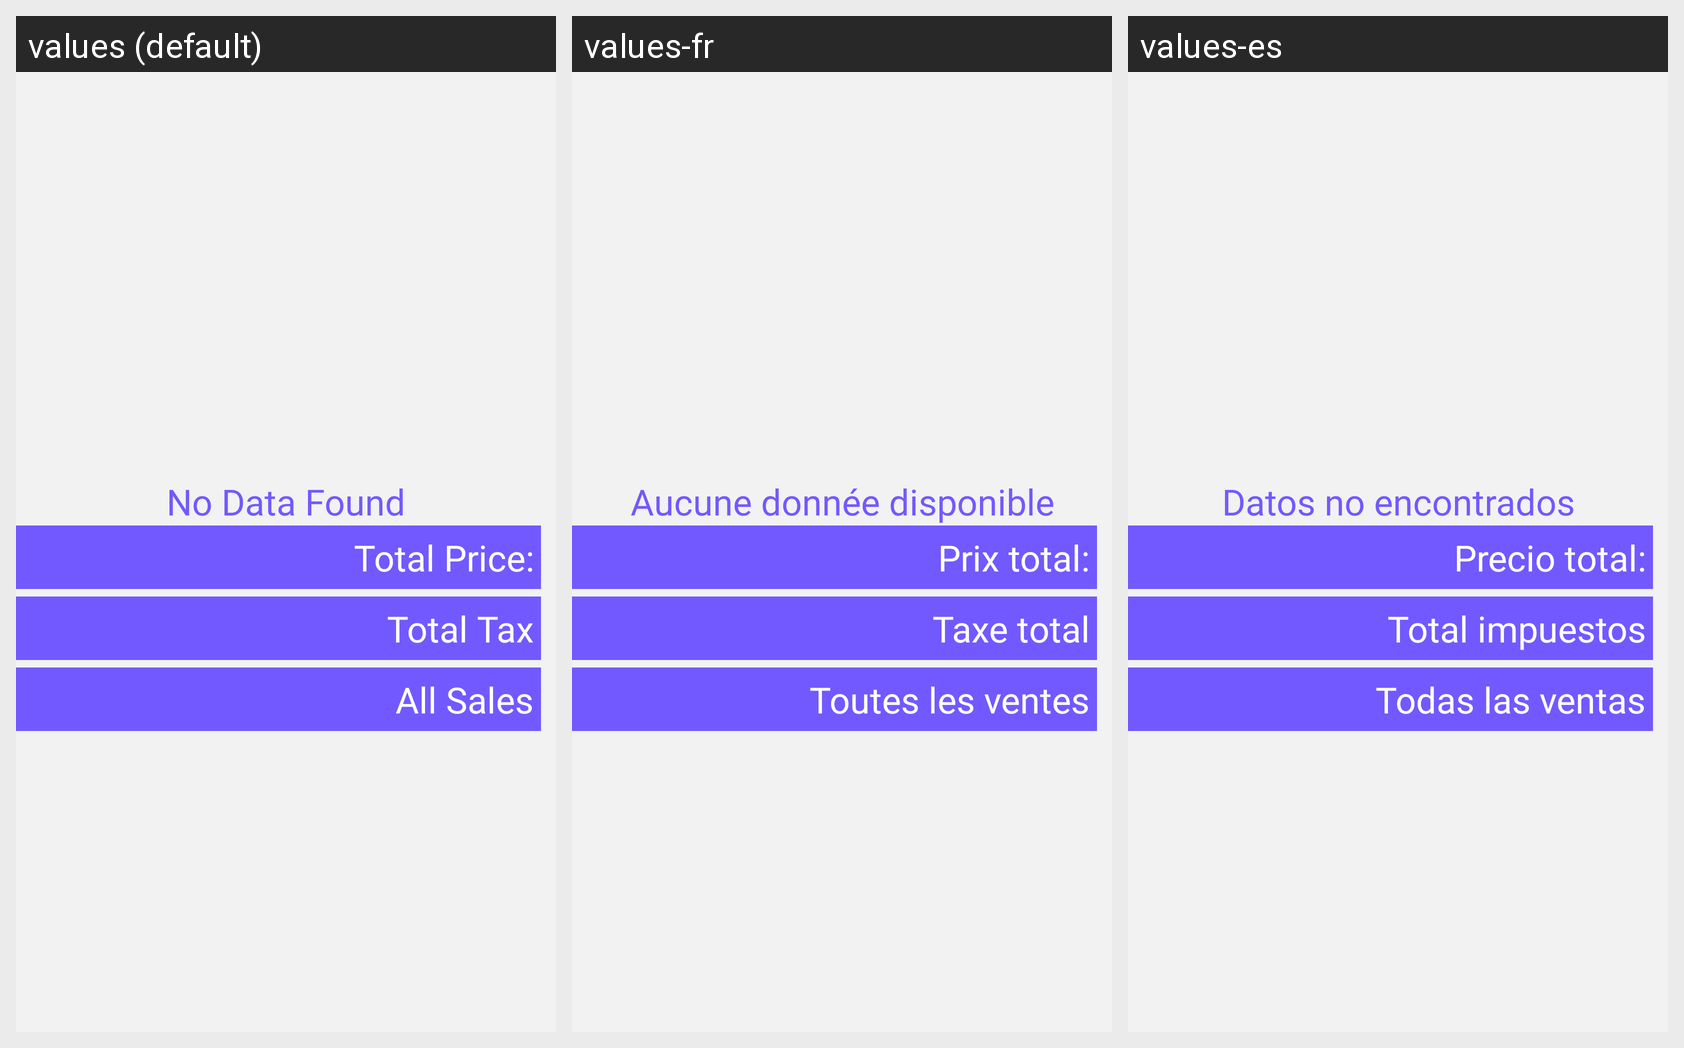

The Android screen above is rendered under several locales of the same app. Produce the string resources it draws, with the default and per-locale values.
Android screen res/layout/activity_sales_report.xml rendered under 3 locales, left to right: values (default), values-fr, values-es. Device: Nexus 5 (rendered at 1080×1920; each locale shown at half size, 540×960, under a caption strip naming it); theme AppTheme.
Other locales in the repository, not shown: values-ar, values-bn, values-hi.
Strings drawn on this screen, with the default value and each locale's value (text and hints the layout hard-codes, and strings that could not be matched under every locale, appear in the picture but are not listed):

no_data_found
  values: No Data Found
  values-fr: Aucune donnée disponible
  values-es: Datos no encontrados

total_price
  values: Total Price:
  values-fr: Prix ​​total:
  values-es: Precio total:

total_tax
  values: Total Tax
  values-fr: Taxe total
  values-es: Total impuestos

all_sales
  values: All Sales
  values-fr: Toutes les ventes
  values-es: Todas las ventas
